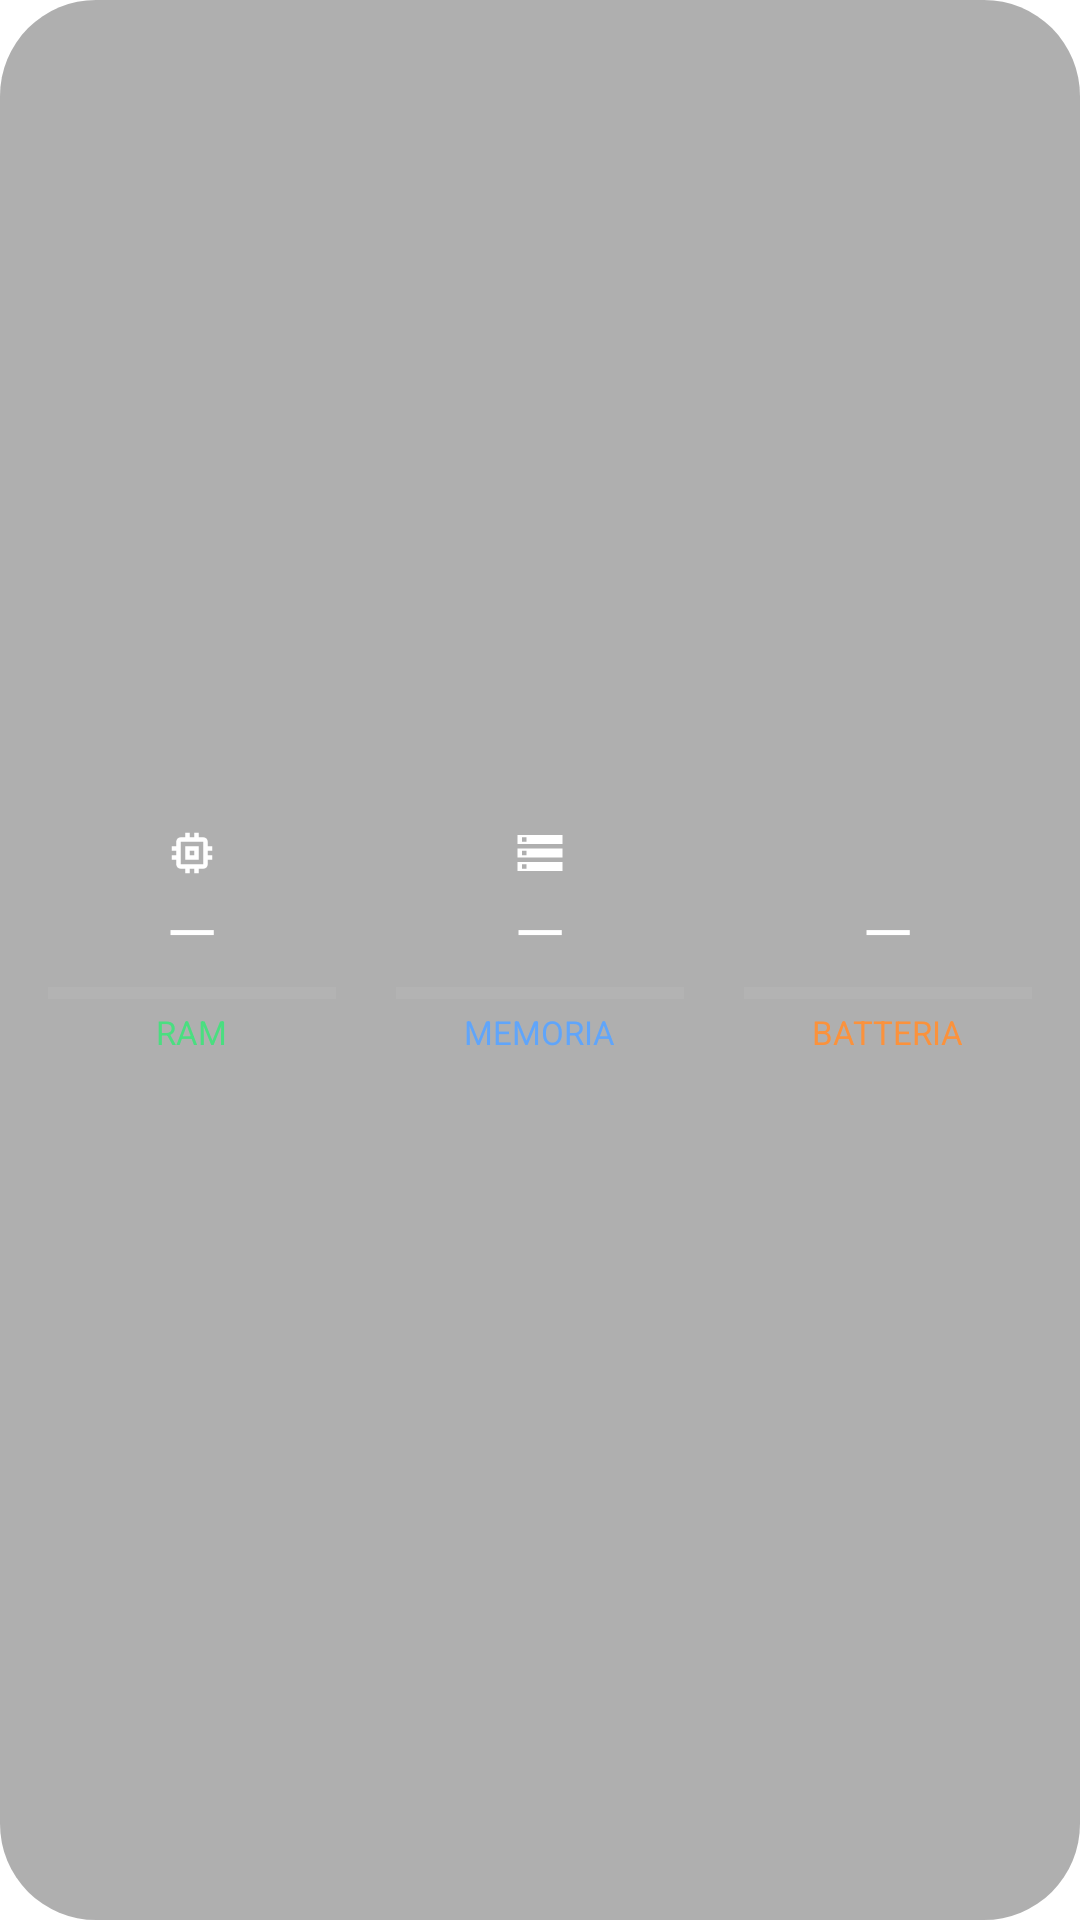

Write the Android layout XML for this screen, with the resource values it uses.
<!-- AndroidManifest.xml: application theme Theme.SpeedLauncher -->
<!-- res/layout/widget_speed_stats_transparent.xml -->
<?xml version="1.0" encoding="utf-8"?>
<FrameLayout xmlns:android="http://schemas.android.com/apk/res/android"
    android:id="@+id/widgetRoot"
    android:layout_width="match_parent"
    android:layout_height="match_parent"
    android:background="@drawable/bg_widget_speed_stats_transparent"
    android:padding="6dp">

    <LinearLayout
        android:layout_width="match_parent"
        android:layout_height="match_parent"
        android:orientation="horizontal"
        android:weightSum="3"
        android:gravity="center"
        android:baselineAligned="false">

        <LinearLayout 
            android:id="@+id/col1_root"
            android:layout_width="0dp" 
            android:layout_height="match_parent"
            android:layout_weight="1" 
            android:orientation="vertical"
            android:gravity="center"
            android:padding="2dp">
            
            <ImageView
                android:id="@+id/col1_icon"
                android:layout_width="18dp"
                android:layout_height="18dp"
                android:src="@drawable/ic_widget_memory" />
            
            <TextView android:id="@+id/col1_value"
                android:layout_width="wrap_content" 
                android:layout_height="wrap_content"
                android:layout_marginTop="2dp"
                android:textColor="#FFFFFF"
                android:textSize="22sp"
                android:text="—" />
            
            <ProgressBar
                android:id="@+id/col1_progress"
                style="?android:attr/progressBarStyleHorizontal"
                android:layout_width="match_parent"
                android:layout_height="5dp"
                android:layout_marginTop="4dp"
                android:layout_marginStart="8dp"
                android:layout_marginEnd="8dp"
                android:max="100"
                android:progress="0"
                android:progressTint="#4ADE80"
                android:progressBackgroundTint="#33FFFFFF" />
            
            <TextView 
                android:id="@+id/col1_label"
                android:layout_width="wrap_content" 
                android:layout_height="wrap_content"
                android:layout_marginTop="3dp"
                android:textColor="#4ADE80"
                android:textSize="11sp"
                android:text="RAM" />
            
            <TextView 
                android:id="@+id/col1_subtitle"
                android:layout_width="wrap_content" 
                android:layout_height="wrap_content"
                android:layout_marginTop="1dp"
                android:textColor="#80FFFFFF"
                android:textSize="9sp"
                android:text="" />
        </LinearLayout>

        <LinearLayout 
            android:id="@+id/col2_root"
            android:layout_width="0dp" 
            android:layout_height="match_parent"
            android:layout_weight="1" 
            android:orientation="vertical"
            android:gravity="center"
            android:padding="2dp">
            
            <ImageView
                android:id="@+id/col2_icon"
                android:layout_width="18dp"
                android:layout_height="18dp"
                android:src="@drawable/ic_widget_storage" />
            
            <TextView android:id="@+id/col2_value"
                android:layout_width="wrap_content" 
                android:layout_height="wrap_content"
                android:layout_marginTop="2dp"
                android:textColor="#FFFFFF"
                android:textSize="22sp"
                android:text="—" />
            
            <ProgressBar
                android:id="@+id/col2_progress"
                style="?android:attr/progressBarStyleHorizontal"
                android:layout_width="match_parent"
                android:layout_height="5dp"
                android:layout_marginTop="4dp"
                android:layout_marginStart="8dp"
                android:layout_marginEnd="8dp"
                android:max="100"
                android:progress="0"
                android:progressTint="#60A5FA"
                android:progressBackgroundTint="#33FFFFFF" />
            
            <TextView 
                android:id="@+id/col2_label"
                android:layout_width="wrap_content" 
                android:layout_height="wrap_content"
                android:layout_marginTop="3dp"
                android:textColor="#60A5FA"
                android:textSize="11sp"
                android:text="MEMORIA" />
            
            <TextView 
                android:id="@+id/col2_subtitle"
                android:layout_width="wrap_content" 
                android:layout_height="wrap_content"
                android:layout_marginTop="1dp"
                android:textColor="#80FFFFFF"
                android:textSize="9sp"
                android:text="" />
        </LinearLayout>

        <LinearLayout 
            android:id="@+id/col3_root"
            android:layout_width="0dp" 
            android:layout_height="match_parent"
            android:layout_weight="1" 
            android:orientation="vertical"
            android:gravity="center"
            android:padding="2dp">
            
            <ImageView
                android:id="@+id/col3_icon"
                android:layout_width="18dp"
                android:layout_height="18dp"
                android:src="@drawable/ic_widget_battery" />
            
            <TextView android:id="@+id/col3_value"
                android:layout_width="wrap_content" 
                android:layout_height="wrap_content"
                android:layout_marginTop="2dp"
                android:textColor="#FFFFFF"
                android:textSize="22sp"
                android:text="—" />
            
            <ProgressBar
                android:id="@+id/col3_progress"
                style="?android:attr/progressBarStyleHorizontal"
                android:layout_width="match_parent"
                android:layout_height="5dp"
                android:layout_marginTop="4dp"
                android:layout_marginStart="8dp"
                android:layout_marginEnd="8dp"
                android:max="100"
                android:progress="0"
                android:progressTint="#FB923C"
                android:progressBackgroundTint="#33FFFFFF" />
            
            <TextView 
                android:id="@+id/col3_label"
                android:layout_width="wrap_content" 
                android:layout_height="wrap_content"
                android:layout_marginTop="3dp"
                android:textColor="#FB923C"
                android:textSize="11sp"
                android:text="BATTERIA" />
            
            <TextView 
                android:id="@+id/col3_subtitle"
                android:layout_width="wrap_content" 
                android:layout_height="wrap_content"
                android:layout_marginTop="1dp"
                android:textColor="#80FFFFFF"
                android:textSize="9sp"
                android:text="" />
        </LinearLayout>
    </LinearLayout>
</FrameLayout>
<!-- resources referenced by this layout -->
<resources>
  <!-- drawable bg_widget_speed_stats_transparent (drawable) -->
  <?xml version="1.0" encoding="utf-8"?>
  <shape xmlns:android="http://schemas.android.com/apk/res/android"
      android:shape="rectangle">
      <corners android:radius="32dp" />
      <solid android:color="#50000000" />
  </shape>
  <!-- drawable ic_widget_memory (drawable) -->
  <?xml version="1.0" encoding="utf-8"?>
  <vector xmlns:android="http://schemas.android.com/apk/res/android"
      android:width="24dp" android:height="24dp"
      android:viewportWidth="24" android:viewportHeight="24">
      <path android:fillColor="@android:color/white"
          android:pathData="M15,9H9v6h6V9zM13,13h-2v-2h2v2zM21,11V9h-2V7c0,-1.1 -0.9,-2 -2,-2h-2V3h-2v2h-2V3H9v2H7c-1.1,0 -2,0.9 -2,2v2H3v2h2v2H3v2h2v2c0,1.1 0.9,2 2,2h2v2h2v-2h2v2h2v-2h2c1.1,0 2,-0.9 2,-2v-2h2v-2h-2v-2h2zM17,17H7V7h10v10z"/>
  </vector>
  <!-- drawable ic_widget_storage (drawable) -->
  <?xml version="1.0" encoding="utf-8"?>
  <vector xmlns:android="http://schemas.android.com/apk/res/android"
      android:width="24dp" android:height="24dp"
      android:viewportWidth="24" android:viewportHeight="24">
      <path android:fillColor="@android:color/white"
          android:pathData="M2,20h20v-4H2v4zM4,17h2v2H4v-2zM2,4v4h20V4H2zM6,7H4V5h2v2zM2,14h20v-4H2v4zM4,11h2v2H4v-2z"/>
  </vector>
  <style name="PixelAlertDialog" parent="ThemeOverlay.Material3.MaterialAlertDialog">
          <item name="dialogCornerRadius">28dp</item>
          <item name="materialAlertDialogTitlePanelStyle">@style/PixelAlertDialogTitle</item>
      </style>
  <style name="PixelTitleLarge" parent="TextAppearance.Material3.TitleLarge">
          <item name="android:fontFamily">sans-serif-medium</item>
          <item name="android:letterSpacing">-0.01</item>
      </style>
  <style name="PixelTitleMedium" parent="TextAppearance.Material3.TitleMedium">
          <item name="android:fontFamily">sans-serif-medium</item>
          <item name="android:letterSpacing">-0.005</item>
      </style>
  <style name="PixelBodyLarge" parent="TextAppearance.Material3.BodyLarge">
          <item name="android:fontFamily">sans-serif</item>
          <item name="android:letterSpacing">0</item>
      </style>
  <style name="PixelBodyMedium" parent="TextAppearance.Material3.BodyMedium">
          <item name="android:fontFamily">sans-serif</item>
          <item name="android:letterSpacing">0</item>
      </style>
  <style name="Theme.SpeedLauncher.BottomSheet" parent="ThemeOverlay.Material3.BottomSheetDialog">
          <item name="bottomSheetStyle">@style/Widget.SpeedLauncher.BottomSheet</item>
      </style>
  <style name="PixelAlertDialogTitle" parent="MaterialAlertDialog.Material3.Title.Panel">
      </style>
  <style name="Widget.SpeedLauncher.BottomSheet" parent="Widget.Material3.BottomSheet.Modal">
          <item name="shapeAppearance">@style/ShapeAppearance.SpeedLauncher.BottomSheet</item>
          <item name="backgroundTint">?attr/colorSurfaceContainerHigh</item>
      </style>
  <style name="ShapeAppearance.SpeedLauncher.BottomSheet" parent="ShapeAppearance.Material3.LargeComponent">
          <item name="cornerSizeTopLeft">28dp</item>
          <item name="cornerSizeTopRight">28dp</item>
          <item name="cornerSizeBottomLeft">0dp</item>
          <item name="cornerSizeBottomRight">0dp</item>
      </style>
</resources>
